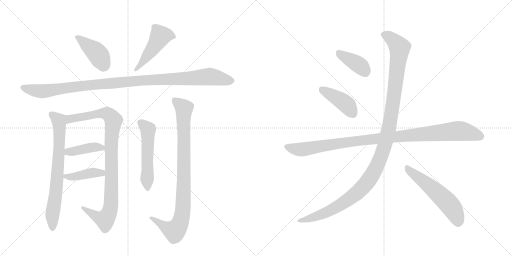
t = 0.00 s
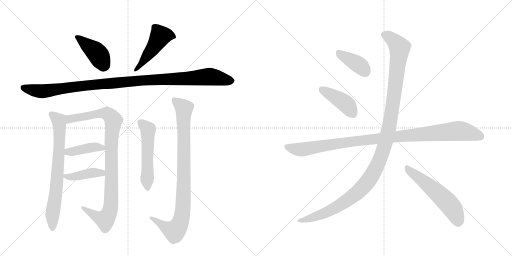
t = 2.26 s
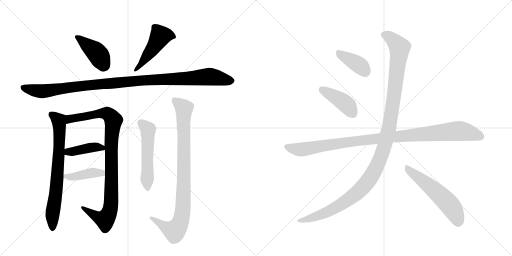
t = 4.51 s
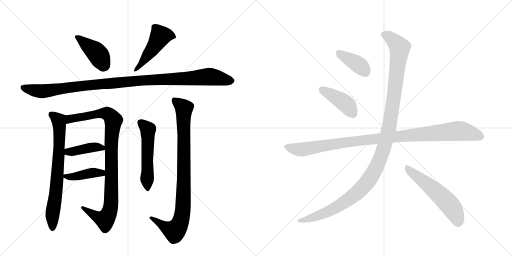
t = 6.77 s
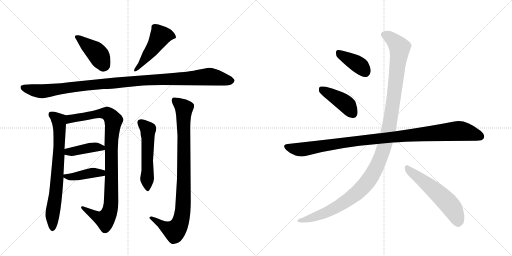
t = 9.03 s
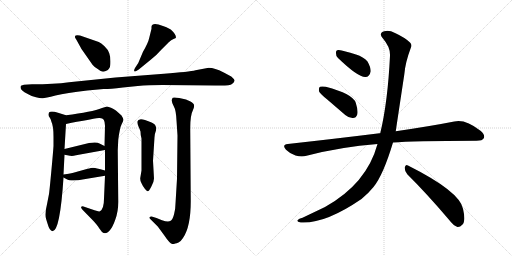
t = 11.29 s

The animated SVG that drew these frames (rendered in a browser with its animation timeline set to each time). Animation: 14 CSS @keyframes rules; one cycle of 11.29 s.

<svg version="1.1" viewBox="0 0 2048 1024" xmlns="http://www.w3.org/2000/svg">
  <g stroke="lightgray" stroke-dasharray="1,1" stroke-width="1" transform="scale(4, 4)">
    <line x1="0" y1="0" x2="256" y2="256"></line>
    <line x1="256" y1="0" x2="0" y2="256"></line>
    <line x1="128" y1="0" x2="128" y2="256"></line>
    <line x1="0" y1="128" x2="256" y2="128"></line>
    <line x1="256" y1="0" x2="512" y2="256"></line>
    <line x1="512" y1="0" x2="256" y2="256"></line>
    <line x1="384" y1="0" x2="384" y2="256"></line>
    <line x1="256" y1="128" x2="512" y2="128"></line>
  </g>
<g transform="scale(1, -1) translate(0, -850)">
   <style type="text/css">
    @keyframes keyframes0 {
      from {
       stroke: black;
       stroke-dashoffset: 416;
       stroke-width: 128;
       }
       58% {
       animation-timing-function: step-end;
       stroke: black;
       stroke-dashoffset: 0;
       stroke-width: 128;
       }
       to {
       stroke: black;
       stroke-width: 1024;
       }
       }
       #make-me-a-hanzi-animation-0 {
         animation: keyframes0 0.588542s both;
         animation-delay: 0.000000s;
         animation-timing-function: linear;
       }
    @keyframes keyframes1 {
      from {
       stroke: black;
       stroke-dashoffset: 480;
       stroke-width: 128;
       }
       61% {
       animation-timing-function: step-end;
       stroke: black;
       stroke-dashoffset: 0;
       stroke-width: 128;
       }
       to {
       stroke: black;
       stroke-width: 1024;
       }
       }
       #make-me-a-hanzi-animation-1 {
         animation: keyframes1 0.640625s both;
         animation-delay: 0.588542s;
         animation-timing-function: linear;
       }
    @keyframes keyframes2 {
      from {
       stroke: black;
       stroke-dashoffset: 1097;
       stroke-width: 128;
       }
       78% {
       animation-timing-function: step-end;
       stroke: black;
       stroke-dashoffset: 0;
       stroke-width: 128;
       }
       to {
       stroke: black;
       stroke-width: 1024;
       }
       }
       #make-me-a-hanzi-animation-2 {
         animation: keyframes2 1.142741s both;
         animation-delay: 1.229167s;
         animation-timing-function: linear;
       }
    @keyframes keyframes3 {
      from {
       stroke: black;
       stroke-dashoffset: 731;
       stroke-width: 128;
       }
       70% {
       animation-timing-function: step-end;
       stroke: black;
       stroke-dashoffset: 0;
       stroke-width: 128;
       }
       to {
       stroke: black;
       stroke-width: 1024;
       }
       }
       #make-me-a-hanzi-animation-3 {
         animation: keyframes3 0.844889s both;
         animation-delay: 2.371908s;
         animation-timing-function: linear;
       }
    @keyframes keyframes4 {
      from {
       stroke: black;
       stroke-dashoffset: 962;
       stroke-width: 128;
       }
       76% {
       animation-timing-function: step-end;
       stroke: black;
       stroke-dashoffset: 0;
       stroke-width: 128;
       }
       to {
       stroke: black;
       stroke-width: 1024;
       }
       }
       #make-me-a-hanzi-animation-4 {
         animation: keyframes4 1.032878s both;
         animation-delay: 3.216797s;
         animation-timing-function: linear;
       }
    @keyframes keyframes5 {
      from {
       stroke: black;
       stroke-dashoffset: 408;
       stroke-width: 128;
       }
       57% {
       animation-timing-function: step-end;
       stroke: black;
       stroke-dashoffset: 0;
       stroke-width: 128;
       }
       to {
       stroke: black;
       stroke-width: 1024;
       }
       }
       #make-me-a-hanzi-animation-5 {
         animation: keyframes5 0.582031s both;
         animation-delay: 4.249674s;
         animation-timing-function: linear;
       }
    @keyframes keyframes6 {
      from {
       stroke: black;
       stroke-dashoffset: 409;
       stroke-width: 128;
       }
       57% {
       animation-timing-function: step-end;
       stroke: black;
       stroke-dashoffset: 0;
       stroke-width: 128;
       }
       to {
       stroke: black;
       stroke-width: 1024;
       }
       }
       #make-me-a-hanzi-animation-6 {
         animation: keyframes6 0.582845s both;
         animation-delay: 4.831706s;
         animation-timing-function: linear;
       }
    @keyframes keyframes7 {
      from {
       stroke: black;
       stroke-dashoffset: 535;
       stroke-width: 128;
       }
       64% {
       animation-timing-function: step-end;
       stroke: black;
       stroke-dashoffset: 0;
       stroke-width: 128;
       }
       to {
       stroke: black;
       stroke-width: 1024;
       }
       }
       #make-me-a-hanzi-animation-7 {
         animation: keyframes7 0.685384s both;
         animation-delay: 5.414551s;
         animation-timing-function: linear;
       }
    @keyframes keyframes8 {
      from {
       stroke: black;
       stroke-dashoffset: 914;
       stroke-width: 128;
       }
       75% {
       animation-timing-function: step-end;
       stroke: black;
       stroke-dashoffset: 0;
       stroke-width: 128;
       }
       to {
       stroke: black;
       stroke-width: 1024;
       }
       }
       #make-me-a-hanzi-animation-8 {
         animation: keyframes8 0.993815s both;
         animation-delay: 6.099935s;
         animation-timing-function: linear;
       }
    @keyframes keyframes9 {
      from {
       stroke: black;
       stroke-dashoffset: 388;
       stroke-width: 128;
       }
       56% {
       animation-timing-function: step-end;
       stroke: black;
       stroke-dashoffset: 0;
       stroke-width: 128;
       }
       to {
       stroke: black;
       stroke-width: 1024;
       }
       }
       #make-me-a-hanzi-animation-9 {
         animation: keyframes9 0.565755s both;
         animation-delay: 7.093750s;
         animation-timing-function: linear;
       }
    @keyframes keyframes10 {
      from {
       stroke: black;
       stroke-dashoffset: 418;
       stroke-width: 128;
       }
       58% {
       animation-timing-function: step-end;
       stroke: black;
       stroke-dashoffset: 0;
       stroke-width: 128;
       }
       to {
       stroke: black;
       stroke-width: 1024;
       }
       }
       #make-me-a-hanzi-animation-10 {
         animation: keyframes10 0.590169s both;
         animation-delay: 7.659505s;
         animation-timing-function: linear;
       }
    @keyframes keyframes11 {
      from {
       stroke: black;
       stroke-dashoffset: 1039;
       stroke-width: 128;
       }
       77% {
       animation-timing-function: step-end;
       stroke: black;
       stroke-dashoffset: 0;
       stroke-width: 128;
       }
       to {
       stroke: black;
       stroke-width: 1024;
       }
       }
       #make-me-a-hanzi-animation-11 {
         animation: keyframes11 1.095540s both;
         animation-delay: 8.249674s;
         animation-timing-function: linear;
       }
    @keyframes keyframes12 {
      from {
       stroke: black;
       stroke-dashoffset: 1212;
       stroke-width: 128;
       }
       80% {
       animation-timing-function: step-end;
       stroke: black;
       stroke-dashoffset: 0;
       stroke-width: 128;
       }
       to {
       stroke: black;
       stroke-width: 1024;
       }
       }
       #make-me-a-hanzi-animation-12 {
         animation: keyframes12 1.236328s both;
         animation-delay: 9.345215s;
         animation-timing-function: linear;
       }
    @keyframes keyframes13 {
      from {
       stroke: black;
       stroke-dashoffset: 557;
       stroke-width: 128;
       }
       64% {
       animation-timing-function: step-end;
       stroke: black;
       stroke-dashoffset: 0;
       stroke-width: 128;
       }
       to {
       stroke: black;
       stroke-width: 1024;
       }
       }
       #make-me-a-hanzi-animation-13 {
         animation: keyframes13 0.703288s both;
         animation-delay: 10.581543s;
         animation-timing-function: linear;
       }
</style>
<path d="M 395 682 L 320 708 Q 299 712 300 703 Q 299 700 305 692 L 326 654 L 370 591 Q 379 580 391 574 Q 402 565 408 564 Q 414 562 423 566 Q 433 569 437 577 Q 442 584 442 604 Q 442 623 437 637 Q 433 651 418 665 Q 404 678 395 682 Z" fill="lightgray"></path> 
<path d="M 553 598 L 540 578 Q 534 567 538 565 Q 539 561 555 572 L 604 612 Q 625 628 646 652 L 675 681 Q 685 690 694 694 Q 704 697 704 700 Q 704 713 683 732 Q 664 743 652 746 Q 608 764 606 743 L 606 735 L 597 699 Q 593 679 572 643 L 553 598 Z" fill="lightgray"></path> 
<path d="M 835 579 L 782 569 Q 758 563 656 555 L 462 540 L 276 521 Q 216 513 128 513 L 96 511 L 86 508 Q 82 507 82 501 Q 82 494 89 488 Q 96 482 111 474 Q 126 465 144 461 Q 162 456 171 457 Q 180 457 222 468 Q 265 478 349 488 L 414 494 Q 430 493 492 500 L 551 506 Q 592 510 650 510 L 862 508 Q 919 506 928 514 Q 938 522 938 527 Q 939 532 925 544 L 893 561 Q 859 579 835 579 Z" fill="lightgray"></path> 
<path d="M 185 -28 L 190 -44 Q 198 -73 210 -75 Q 240 -75 254 140 L 254 152 L 258 231 L 258 254 L 264 354 C 266 384 266 388 264 389 L 232 399 Q 204 408 196 400 Q 192 388 198 381 Q 204 374 206 362 Q 214 346 214 303 L 214 266 Q 212 236 205 162 Q 198 87 196 74 L 188 33 Q 177 -11 185 -28 Z" fill="lightgray"></path> 
<path d="M 420 147 L 416 56 Q 416 15 400 5 Q 394 3 378 9 L 334 24 Q 328 26 325 23 Q 322 19 330 11 L 372 -32 Q 394 -56 396 -62 L 408 -78 Q 422 -89 436 -75 Q 450 -61 461 -29 Q 473 3 473 42 L 471 249 L 473 290 Q 475 310 479 328 Q 480 340 487 354 Q 494 367 494 371 Q 494 375 486 388 L 466 406 Q 464 408 454 414 L 444 419 L 429 424 Q 424 424 408 418 Q 368 402 264 389 C 234 385 235 348 264 354 Q 358 373 396 378 Q 410 379 415 371 Q 420 362 420 347 L 418 266 L 420 250 L 420 168 L 420 147 Z" fill="lightgray"></path> 
<path d="M 258 231 L 280 227 Q 290 225 304 229 L 420 250 C 442 254 442 254 418 266 L 398 276 Q 388 283 356 278 L 258 254 C 229 247 228 236 258 231 Z" fill="lightgray"></path> 
<path d="M 254 140 L 267 133 Q 274 128 294 128 Q 314 128 330 132 L 420 147 C 450 152 449 160 420 168 L 398 174 Q 376 179 372 179 Q 368 179 347 174 L 290 158 Q 278 155 254 152 C 236 150 236 150 254 140 Z" fill="lightgray"></path> 
<path d="M 616 136 L 612 207 L 618 301 Q 618 313 623 325 Q 628 337 620 351 Q 612 358 604 361 L 580 370 Q 553 379 549 363 Q 549 356 554 344 Q 560 331 562 324 Q 562 308 566 296 L 566 168 L 561 138 Q 560 128 566 117 Q 572 103 580 94 Q 588 85 591 85 Q 595 84 605 103 Q 616 122 616 136 Z" fill="lightgray"></path> 
<path d="M 710 308 L 708 135 L 702 36 Q 702 14 696 -8 Q 690 -30 681 -34 Q 672 -39 648 -31 L 626 -22 L 610 -17 Q 603 -14 599 -18 Q 595 -22 601 -26 L 631 -56 L 656 -90 Q 680 -126 690 -126 Q 696 -126 701 -124 Q 706 -123 714 -120 Q 722 -117 732 -102 Q 763 -57 763 45 L 761 328 Q 760 388 772 410 Q 778 423 776 430 Q 776 436 762 444 Q 748 451 744 452 L 717 458 Q 696 462 691 459 Q 687 455 687 448 Q 687 440 695 425 Q 704 410 706 368 L 710 308 Z" fill="lightgray"></path> 
<path d="M 1352 618 Q 1433 540 1462 542 Q 1478 542 1483 565 Q 1483 581 1470 604 Q 1454 623 1424 632 Q 1375 648 1355 650 Q 1343 651 1344 637 Q 1343 627 1352 618 Z" fill="lightgray"></path> 
<path d="M 1309 452 L 1381 390 Q 1396 377 1412 378 Q 1424 378 1429 392 Q 1433 408 1423 439 Q 1411 475 1303 503 Q 1287 506 1280 503 Q 1274 499 1276 485 Q 1280 475 1309 452 Z" fill="lightgray"></path> 
<path d="M 1572 280 Q 1647 286 1906 287 Q 1930 287 1935 297 Q 1942 310 1922 327 Q 1861 375 1817 364 Q 1726 346 1583 325 L 1521 317 Q 1520 318 1518 317 Q 1349 296 1151 274 Q 1126 271 1144 251 Q 1160 235 1182 228 Q 1207 221 1226 227 Q 1365 263 1510 274 L 1572 280 Z" fill="lightgray"></path> 
<path d="M 1510 274 Q 1467 115 1300 22 L 1210 -21 Q 1195 -25 1191 -30 Q 1184 -36 1203 -40 Q 1300 -46 1446 54 Q 1473 76 1494 102 Q 1533 150 1572 280 L 1583 325 Q 1583 326 1617 551 Q 1621 600 1643 658 Q 1650 671 1640 680 Q 1621 699 1580 718 Q 1556 731 1537 725 Q 1513 718 1531 697 Q 1562 661 1560 627 Q 1551 441 1521 317 L 1510 274 Z" fill="lightgray"></path> 
<path d="M 1629 153 Q 1705 78 1796 -29 Q 1814 -53 1830 -58 Q 1840 -59 1849 -49 Q 1864 -36 1852 15 Q 1839 84 1632 188 Q 1622 195 1619 180 Q 1618 165 1629 153 Z" fill="lightgray"></path> 
      <clipPath id="make-me-a-hanzi-clip-0">
      <path d="M 395 682 L 320 708 Q 299 712 300 703 Q 299 700 305 692 L 326 654 L 370 591 Q 379 580 391 574 Q 402 565 408 564 Q 414 562 423 566 Q 433 569 437 577 Q 442 584 442 604 Q 442 623 437 637 Q 433 651 418 665 Q 404 678 395 682 Z" fill="lightgray"></path>
      </clipPath>
      <path clip-path="url(#make-me-a-hanzi-clip-0)" d="M 309 701 L 386 640 L 418 587 " fill="none" id="make-me-a-hanzi-animation-0" stroke-dasharray="288 576" stroke-linecap="round"></path>

      <clipPath id="make-me-a-hanzi-clip-1">
      <path d="M 553 598 L 540 578 Q 534 567 538 565 Q 539 561 555 572 L 604 612 Q 625 628 646 652 L 675 681 Q 685 690 694 694 Q 704 697 704 700 Q 704 713 683 732 Q 664 743 652 746 Q 608 764 606 743 L 606 735 L 597 699 Q 593 679 572 643 L 553 598 Z" fill="lightgray"></path>
      </clipPath>
      <path clip-path="url(#make-me-a-hanzi-clip-1)" d="M 696 703 L 672 710 L 641 705 L 603 644 L 541 571 " fill="none" id="make-me-a-hanzi-animation-1" stroke-dasharray="352 704" stroke-linecap="round"></path>

      <clipPath id="make-me-a-hanzi-clip-2">
      <path d="M 835 579 L 782 569 Q 758 563 656 555 L 462 540 L 276 521 Q 216 513 128 513 L 96 511 L 86 508 Q 82 507 82 501 Q 82 494 89 488 Q 96 482 111 474 Q 126 465 144 461 Q 162 456 171 457 Q 180 457 222 468 Q 265 478 349 488 L 414 494 Q 430 493 492 500 L 551 506 Q 592 510 650 510 L 862 508 Q 919 506 928 514 Q 938 522 938 527 Q 939 532 925 544 L 893 561 Q 859 579 835 579 Z" fill="lightgray"></path>
      </clipPath>
      <path clip-path="url(#make-me-a-hanzi-clip-2)" d="M 94 499 L 167 485 L 410 515 L 835 544 L 929 527 " fill="none" id="make-me-a-hanzi-animation-2" stroke-dasharray="969 1938" stroke-linecap="round"></path>

      <clipPath id="make-me-a-hanzi-clip-3">
      <path d="M 185 -28 L 190 -44 Q 198 -73 210 -75 Q 240 -75 254 140 L 254 152 L 258 231 L 258 254 L 264 354 C 266 384 266 388 264 389 L 232 399 Q 204 408 196 400 Q 192 388 198 381 Q 204 374 206 362 Q 214 346 214 303 L 214 266 Q 212 236 205 162 Q 198 87 196 74 L 188 33 Q 177 -11 185 -28 Z" fill="lightgray"></path>
      </clipPath>
      <path clip-path="url(#make-me-a-hanzi-clip-3)" d="M 204 393 L 235 367 L 238 320 L 227 99 L 210 1 L 210 -66 " fill="none" id="make-me-a-hanzi-animation-3" stroke-dasharray="603 1206" stroke-linecap="round"></path>

      <clipPath id="make-me-a-hanzi-clip-4">
      <path d="M 420 147 L 416 56 Q 416 15 400 5 Q 394 3 378 9 L 334 24 Q 328 26 325 23 Q 322 19 330 11 L 372 -32 Q 394 -56 396 -62 L 408 -78 Q 422 -89 436 -75 Q 450 -61 461 -29 Q 473 3 473 42 L 471 249 L 473 290 Q 475 310 479 328 Q 480 340 487 354 Q 494 367 494 371 Q 494 375 486 388 L 466 406 Q 464 408 454 414 L 444 419 L 429 424 Q 424 424 408 418 Q 368 402 264 389 C 234 385 235 348 264 354 Q 358 373 396 378 Q 410 379 415 371 Q 420 362 420 347 L 418 266 L 420 250 L 420 168 L 420 147 Z" fill="lightgray"></path>
      </clipPath>
      <path clip-path="url(#make-me-a-hanzi-clip-4)" d="M 273 360 L 281 375 L 411 397 L 436 391 L 454 368 L 445 271 L 445 50 L 436 -2 L 417 -28 L 330 18 " fill="none" id="make-me-a-hanzi-animation-4" stroke-dasharray="834 1668" stroke-linecap="round"></path>

      <clipPath id="make-me-a-hanzi-clip-5">
      <path d="M 258 231 L 280 227 Q 290 225 304 229 L 420 250 C 442 254 442 254 418 266 L 398 276 Q 388 283 356 278 L 258 254 C 229 247 228 236 258 231 Z" fill="lightgray"></path>
      </clipPath>
      <path clip-path="url(#make-me-a-hanzi-clip-5)" d="M 265 237 L 272 243 L 366 260 L 388 262 L 412 253 " fill="none" id="make-me-a-hanzi-animation-5" stroke-dasharray="280 560" stroke-linecap="round"></path>

      <clipPath id="make-me-a-hanzi-clip-6">
      <path d="M 254 140 L 267 133 Q 274 128 294 128 Q 314 128 330 132 L 420 147 C 450 152 449 160 420 168 L 398 174 Q 376 179 372 179 Q 368 179 347 174 L 290 158 Q 278 155 254 152 C 236 150 236 150 254 140 Z" fill="lightgray"></path>
      </clipPath>
      <path clip-path="url(#make-me-a-hanzi-clip-6)" d="M 262 146 L 287 142 L 413 163 " fill="none" id="make-me-a-hanzi-animation-6" stroke-dasharray="281 562" stroke-linecap="round"></path>

      <clipPath id="make-me-a-hanzi-clip-7">
      <path d="M 616 136 L 612 207 L 618 301 Q 618 313 623 325 Q 628 337 620 351 Q 612 358 604 361 L 580 370 Q 553 379 549 363 Q 549 356 554 344 Q 560 331 562 324 Q 562 308 566 296 L 566 168 L 561 138 Q 560 128 566 117 Q 572 103 580 94 Q 588 85 591 85 Q 595 84 605 103 Q 616 122 616 136 Z" fill="lightgray"></path>
      </clipPath>
      <path clip-path="url(#make-me-a-hanzi-clip-7)" d="M 561 361 L 592 328 L 589 94 " fill="none" id="make-me-a-hanzi-animation-7" stroke-dasharray="407 814" stroke-linecap="round"></path>

      <clipPath id="make-me-a-hanzi-clip-8">
      <path d="M 710 308 L 708 135 L 702 36 Q 702 14 696 -8 Q 690 -30 681 -34 Q 672 -39 648 -31 L 626 -22 L 610 -17 Q 603 -14 599 -18 Q 595 -22 601 -26 L 631 -56 L 656 -90 Q 680 -126 690 -126 Q 696 -126 701 -124 Q 706 -123 714 -120 Q 722 -117 732 -102 Q 763 -57 763 45 L 761 328 Q 760 388 772 410 Q 778 423 776 430 Q 776 436 762 444 Q 748 451 744 452 L 717 458 Q 696 462 691 459 Q 687 455 687 448 Q 687 440 695 425 Q 704 410 706 368 L 710 308 Z" fill="lightgray"></path>
      </clipPath>
      <path clip-path="url(#make-me-a-hanzi-clip-8)" d="M 697 451 L 736 417 L 731 0 L 715 -53 L 695 -74 L 605 -21 " fill="none" id="make-me-a-hanzi-animation-8" stroke-dasharray="786 1572" stroke-linecap="round"></path>

      <clipPath id="make-me-a-hanzi-clip-9">
      <path d="M 1352 618 Q 1433 540 1462 542 Q 1478 542 1483 565 Q 1483 581 1470 604 Q 1454 623 1424 632 Q 1375 648 1355 650 Q 1343 651 1344 637 Q 1343 627 1352 618 Z" fill="lightgray"></path>
      </clipPath>
      <path clip-path="url(#make-me-a-hanzi-clip-9)" d="M 1353 640 L 1436 590 L 1460 564 " fill="none" id="make-me-a-hanzi-animation-9" stroke-dasharray="260 520" stroke-linecap="round"></path>

      <clipPath id="make-me-a-hanzi-clip-10">
      <path d="M 1309 452 L 1381 390 Q 1396 377 1412 378 Q 1424 378 1429 392 Q 1433 408 1423 439 Q 1411 475 1303 503 Q 1287 506 1280 503 Q 1274 499 1276 485 Q 1280 475 1309 452 Z" fill="lightgray"></path>
      </clipPath>
      <path clip-path="url(#make-me-a-hanzi-clip-10)" d="M 1286 495 L 1380 437 L 1412 396 " fill="none" id="make-me-a-hanzi-animation-10" stroke-dasharray="290 580" stroke-linecap="round"></path>

      <clipPath id="make-me-a-hanzi-clip-11">
      <path d="M 1572 280 Q 1647 286 1906 287 Q 1930 287 1935 297 Q 1942 310 1922 327 Q 1861 375 1817 364 Q 1726 346 1583 325 L 1521 317 Q 1520 318 1518 317 Q 1349 296 1151 274 Q 1126 271 1144 251 Q 1160 235 1182 228 Q 1207 221 1226 227 Q 1365 263 1510 274 L 1572 280 Z" fill="lightgray"></path>
      </clipPath>
      <path clip-path="url(#make-me-a-hanzi-clip-11)" d="M 1148 262 L 1206 252 L 1412 285 L 1829 326 L 1881 319 L 1922 304 " fill="none" id="make-me-a-hanzi-animation-11" stroke-dasharray="911 1822" stroke-linecap="round"></path>

      <clipPath id="make-me-a-hanzi-clip-12">
      <path d="M 1510 274 Q 1467 115 1300 22 L 1210 -21 Q 1195 -25 1191 -30 Q 1184 -36 1203 -40 Q 1300 -46 1446 54 Q 1473 76 1494 102 Q 1533 150 1572 280 L 1583 325 Q 1583 326 1617 551 Q 1621 600 1643 658 Q 1650 671 1640 680 Q 1621 699 1580 718 Q 1556 731 1537 725 Q 1513 718 1531 697 Q 1562 661 1560 627 Q 1551 441 1521 317 L 1510 274 Z" fill="lightgray"></path>
      </clipPath>
      <path clip-path="url(#make-me-a-hanzi-clip-12)" d="M 1538 710 L 1575 688 L 1594 666 L 1598 645 L 1558 350 L 1542 279 L 1512 196 L 1466 117 L 1391 49 L 1289 -6 L 1198 -33 " fill="none" id="make-me-a-hanzi-animation-12" stroke-dasharray="1084 2168" stroke-linecap="round"></path>

      <clipPath id="make-me-a-hanzi-clip-13">
      <path d="M 1629 153 Q 1705 78 1796 -29 Q 1814 -53 1830 -58 Q 1840 -59 1849 -49 Q 1864 -36 1852 15 Q 1839 84 1632 188 Q 1622 195 1619 180 Q 1618 165 1629 153 Z" fill="lightgray"></path>
      </clipPath>
      <path clip-path="url(#make-me-a-hanzi-clip-13)" d="M 1631 174 L 1724 102 L 1789 41 L 1814 9 L 1832 -41 " fill="none" id="make-me-a-hanzi-animation-13" stroke-dasharray="429 858" stroke-linecap="round"></path>

</g>
</svg>
